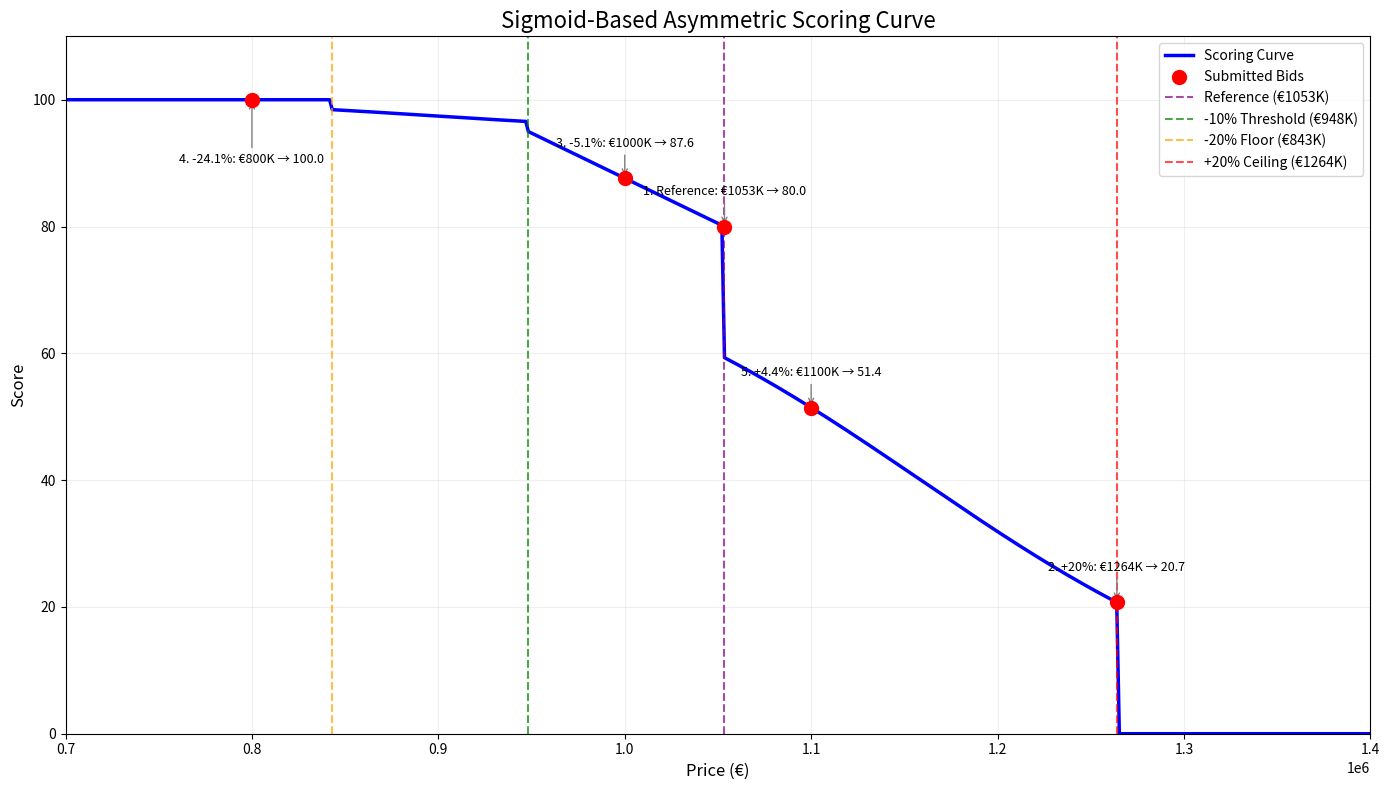

The matplotlib source for this figure:
import numpy as np
import matplotlib.pyplot as plt

# Reference price and boundaries
ref = 1053496.00
lower_bound = ref * 0.8    # -20% (€842,796.80)
upper_bound = ref * 1.2    # +20% (€1,264,195.20)
reward_threshold = ref * 0.9  # -10% (€948,146.40)

# Sigmoid-based scoring function
def sigmoid_based_score(price):
    # Sigmoid parameters
    k_lower = 0.000015  # Steepness for lower region
    k_upper = 0.00001   # Steepness for upper region
    
    # Prices below -20% (asymptotic to 100)
    if price <= lower_bound:
        return 100.0
    # Prices above +20% (asymptotic to 0)
    elif price >= upper_bound:
        return 0.0
    # Prices between -20% and -10%
    elif price <= reward_threshold:
        # Calculate center point between boundaries
        center = (lower_bound + reward_threshold) / 2
        # Sigmoid transition: 100 at -20%, 95 at -10%
        return 100 - 5 / (1 + np.exp(-k_lower * (price - center)))
    # Prices between -10% and reference
    elif price <= ref:
        # Linear reward: 95 at -10%, 80 at reference
        return 80 + 15 * (ref - price) / (ref - reward_threshold)
    # Prices above reference
    else:
        # Calculate center point between reference and upper bound
        center = (ref + upper_bound) / 2
        # Sigmoid penalty: 80 at reference, asymptotic to 0 at +20%
        return 80 / (1 + np.exp(k_upper * (price - center)))

# Test bids
bids = np.array([
    1053496.00,   # Reference
    1264000.00,   # +20% (upper bound)
    1000000.00,   # -5.08%
    800000.00,    # -24.05%
    1100000.00    # +4.41%
])

# Calculate scores
scores = [sigmoid_based_score(b) for b in bids]

# Generate curve
prices = np.linspace(700000, 1400000, 500)
curve_scores = [sigmoid_based_score(p) for p in prices]

# Create plot
plt.figure(figsize=(14, 8))
plt.plot(prices, curve_scores, 'b-', linewidth=2.5, label='Scoring Curve')
plt.scatter(bids, scores, c='red', s=100, zorder=5, label='Submitted Bids')

# Add critical boundaries
plt.axvline(ref, color='purple', ls='--', alpha=0.7, label=f'Reference (€{ref/1000:.0f}K)')
plt.axvline(reward_threshold, color='green', ls='--', alpha=0.7, label=f'-10% Threshold (€{reward_threshold/1000:.0f}K)')
plt.axvline(lower_bound, color='orange', ls='--', alpha=0.7, label=f'-20% Floor (€{lower_bound/1000:.0f}K)')
plt.axvline(upper_bound, color='red', ls='--', alpha=0.7, label=f'+20% Ceiling (€{upper_bound/1000:.0f}K)')

# Annotate bids
bid_labels = [
    f"1. Reference: €{bids[0]/1000:.0f}K → {scores[0]:.1f}",
    f"2. +20%: €{bids[1]/1000:.0f}K → {scores[1]:.1f}",
    f"3. -5.1%: €{bids[2]/1000:.0f}K → {scores[2]:.1f}",
    f"4. -24.1%: €{bids[3]/1000:.0f}K → {scores[3]:.1f}",
    f"5. +4.4%: €{bids[4]/1000:.0f}K → {scores[4]:.1f}"
]

for i, (bid, score, txt) in enumerate(zip(bids, scores, bid_labels)):
    plt.annotate(txt, (bid, score), 
                 (bid, score + 5 - 15*(i==3)),  # Adjust for Bid 4
                 ha='center',
                 fontsize=9,
                 arrowprops=dict(arrowstyle="->", color='gray'))

# Formatting
plt.title('Sigmoid-Based Asymmetric Scoring Curve', fontsize=16)
plt.xlabel('Price (€)', fontsize=12)
plt.ylabel('Score', fontsize=12)
plt.ylim(0, 110)
plt.xlim(700000, 1400000)
plt.grid(alpha=0.2)
plt.legend(loc='upper right')
plt.tight_layout()
plt.savefig('sigmoid_asymmetric_curve.png', dpi=300)
plt.show()

# Print scores
print("Bid Scores:")
for i, (bid, score) in enumerate(zip(bids, scores)):
    print(f"Bid {i+1}: €{bid:,.2f} → {score:.1f} points")